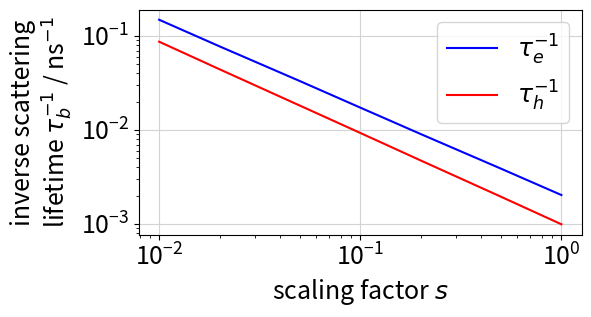

Reproduce this figure in Python.
import numpy as np
import matplotlib.pyplot as plt


scalingFactor = np.array([1e-2, 2e-2, 5e-2, 1e-1, 2e-1, 5e-1, 1.0])
tau_e_inverse = np.array([0.149, 0.0775, 0.0332, 0.0173, 0.00904, 0.00388, 0.00203])
tau_h_inverse = np.array([0.087, 0.0442, 0.0182, 0.00930, 0.00473, 0.00195, 0.000991])


plt.figure(figsize=(5.9, 3.0))
plt.rcParams.update({'font.size': 18})
plt.subplots_adjust(top=0.99, bottom=0.24, left=0.24, right=0.99)
plt.loglog(scalingFactor, tau_e_inverse, color="blue", label=r"$\tau_e^{-1}$")
plt.loglog(scalingFactor, tau_h_inverse, color="red", label=r"$\tau_h^{-1}$")
plt.grid(color="lightgray")
plt.xlabel("scaling factor $s$")
plt.ylabel("inverse scattering" + "\n" + r"lifetime $\tau_b^{-1}$ / ns$^{-1}$")
plt.legend(loc="upper right")

plt.show()
